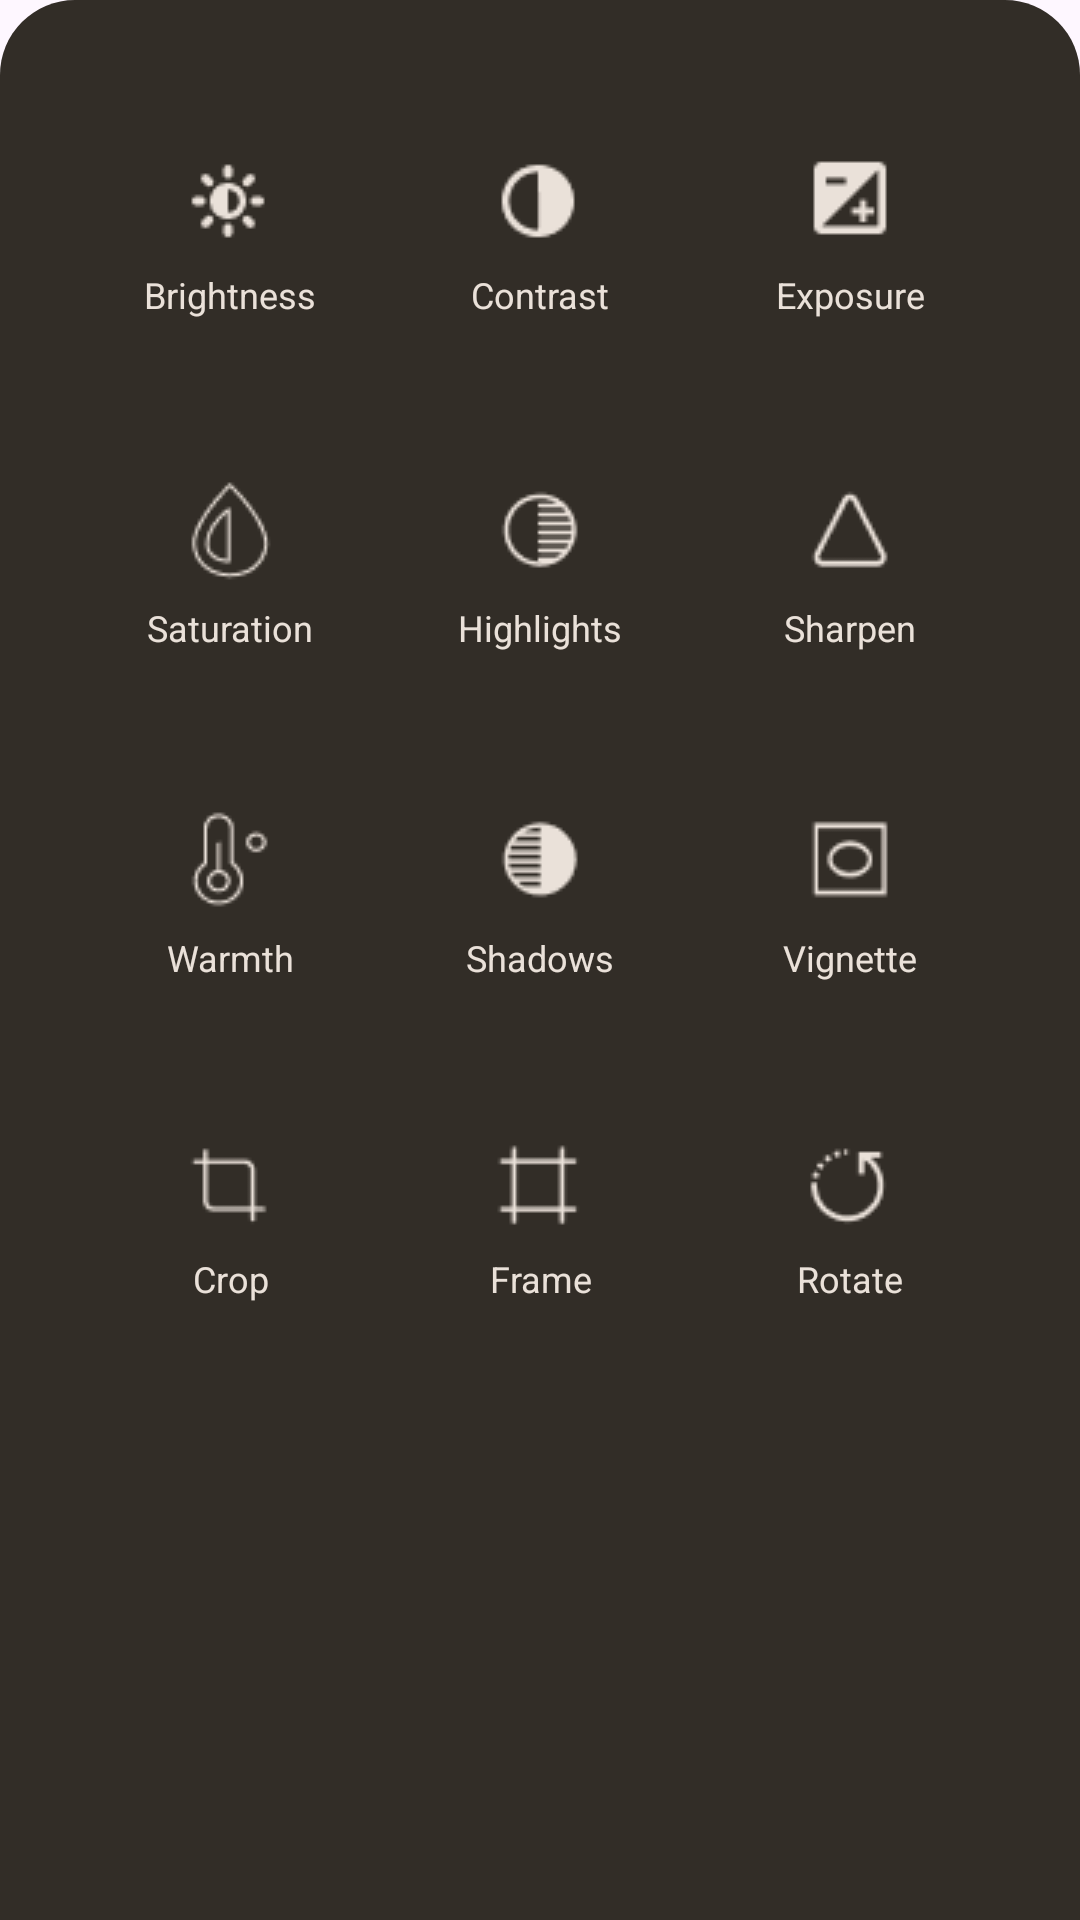

Here is an Android app screen rendered from its layout file. Give the layout XML and the strings, colors and styles it references.
<!-- AndroidManifest.xml: application theme Theme.PhotoApplication -->
<!-- res/layout/tools_layout.xml -->
<?xml version="1.0" encoding="utf-8"?>
<androidx.constraintlayout.widget.ConstraintLayout xmlns:android="http://schemas.android.com/apk/res/android"
    xmlns:tools="http://schemas.android.com/tools"
    xmlns:app="http://schemas.android.com/apk/res-auto"
    android:layout_width="match_parent"
    android:layout_height="match_parent"
    android:padding="42dp"
    android:background="@drawable/dialog_bg">

    <LinearLayout
        android:layout_marginLeft="10dp"
        android:layout_marginRight="10dp"
        android:id="@+id/linearLayout"
        android:layout_width="270dp"
        android:layout_height="70dp"
        android:orientation="horizontal"
        app:layout_constraintEnd_toEndOf="parent"
        app:layout_constraintStart_toStartOf="parent"
        app:layout_constraintTop_toTopOf="parent">


        <TextView
            android:layout_marginRight="40dp"
            android:textSize="12sp"
            android:drawableTop="@drawable/icon_brightness"
            android:id="@+id/brightnessView"
            android:layout_width="0dp"
            android:layout_height="wrap_content"
            android:layout_weight="1"
            android:textColor="#EAE1D9"
            android:text="Brightness"
            android:textAlignment="center"

            />

        <TextView
            android:layout_marginRight="40dp"
            android:textSize="12sp"
            android:drawableTop="@drawable/icon_contrast"
            android:id="@+id/contrastView"
            android:layout_width="0dp"
            android:layout_height="wrap_content"
            android:layout_weight="1"
            android:textColor="#EAE1D9"
            android:text="Contrast"
            android:textAlignment="center"

            />

        <TextView
            android:textSize="12sp"
            android:drawableTop="@drawable/icon_exposure"
            android:id="@+id/exposureView"
            android:layout_width="0dp"
            android:layout_height="wrap_content"
            android:layout_weight="1"
            android:textColor="#EAE1D9"
            android:text="Exposure"
            android:textAlignment="center"

            />

    </LinearLayout>

    <LinearLayout
        android:layout_marginTop="40dp"
        android:layout_marginLeft="10dp"
        android:layout_marginRight="10dp"
        android:id="@+id/linearLayout2"
        android:layout_width="270dp"
        android:layout_height="70dp"
        android:orientation="horizontal"
        app:layout_constraintEnd_toEndOf="parent"
        app:layout_constraintStart_toStartOf="parent"
        app:layout_constraintTop_toBottomOf="@+id/linearLayout">


        <TextView
            android:layout_marginRight="40dp"
            android:textSize="12sp"
            android:drawableTop="@drawable/icon_saturation"
            android:id="@+id/saturationView"
            android:layout_width="0dp"
            android:layout_height="wrap_content"
            android:layout_weight="1"
            android:textColor="#EAE1D9"
            android:text="Saturation"
            android:textAlignment="center"

            />

        <TextView
            android:layout_marginRight="40dp"
            android:textSize="12sp"
            android:drawableTop="@drawable/icon_highlights"
            android:id="@+id/highlightsView"
            android:layout_width="0dp"
            android:layout_height="wrap_content"
            android:layout_weight="1"
            android:textColor="#EAE1D9"
            android:text="Highlights"
            android:textAlignment="center"

            />

        <TextView
            android:textSize="12sp"
            android:drawableTop="@drawable/icon_sharpen"
            android:id="@+id/sharpenView"
            android:layout_width="0dp"
            android:layout_height="wrap_content"
            android:layout_weight="1"
            android:textColor="#EAE1D9"
            android:text="Sharpen"
            android:textAlignment="center"

            />

    </LinearLayout>

    <LinearLayout
        android:layout_marginTop="40dp"
        android:layout_marginLeft="10dp"
        android:layout_marginRight="10dp"
        android:id="@+id/linearLayout3"
        android:layout_width="270dp"
        android:layout_height="70dp"
        android:orientation="horizontal"
        app:layout_constraintEnd_toEndOf="parent"
        app:layout_constraintStart_toStartOf="parent"
        app:layout_constraintTop_toBottomOf="@+id/linearLayout2">


        <TextView
            android:layout_marginRight="40dp"
            android:textSize="12sp"
            android:drawableTop="@drawable/icon_warmth"
            android:id="@+id/warmthView"
            android:layout_width="0dp"
            android:layout_height="wrap_content"
            android:layout_weight="1"
            android:textColor="#EAE1D9"
            android:text="Warmth"
            android:textAlignment="center"

            />

        <TextView
            android:layout_marginRight="40dp"
            android:textSize="12sp"
            android:drawableTop="@drawable/icon_shadows"
            android:id="@+id/shadowsView"
            android:layout_width="0dp"
            android:layout_height="wrap_content"
            android:layout_weight="1"
            android:textColor="#EAE1D9"
            android:text="Shadows"
            android:textAlignment="center"

            />

        <TextView
            android:textSize="12sp"
            android:drawableTop="@drawable/icon_vignette"
            android:id="@+id/vignetteView"
            android:layout_width="0dp"
            android:layout_height="wrap_content"
            android:layout_weight="1"
            android:textColor="#EAE1D9"
            android:text="Vignette"
            android:textAlignment="center"

            />

    </LinearLayout>

    <LinearLayout
        android:id="@+id/linearLayout4"
        android:layout_width="270dp"
        android:layout_height="70dp"
        android:layout_marginLeft="10dp"
        android:layout_marginTop="40dp"
        android:layout_marginRight="10dp"
        android:orientation="horizontal"
        app:layout_constraintEnd_toEndOf="parent"
        app:layout_constraintStart_toStartOf="parent"
        app:layout_constraintTop_toBottomOf="@+id/linearLayout3">


        <TextView
            android:id="@+id/cropView"
            android:layout_width="0dp"
            android:layout_height="wrap_content"
            android:layout_marginRight="40dp"
            android:layout_weight="1"
            android:drawableTop="@drawable/icon_crop"
            android:text="Crop"
            android:textAlignment="center"
            android:textColor="#EAE1D9"
            android:textSize="12sp"

            />

        <TextView
            android:id="@+id/frameView"
            android:layout_width="0dp"
            android:layout_height="wrap_content"
            android:layout_marginRight="40dp"
            android:layout_weight="1"
            android:drawableTop="@drawable/icon_frame"
            android:text="Frame"
            android:textAlignment="center"
            android:textColor="#EAE1D9"
            android:textSize="12sp"

            />

        <TextView
            android:id="@+id/rotateView"
            android:layout_width="0dp"
            android:layout_height="wrap_content"
            android:layout_weight="1"
            android:drawableTop="@drawable/icon_rotate"
            android:text="Rotate"
            android:textAlignment="center"
            android:textColor="#EAE1D9"
            android:textSize="12sp"

            />

    </LinearLayout>



</androidx.constraintlayout.widget.ConstraintLayout>
<!-- resources referenced by this layout -->
<resources>
  <!-- drawable dialog_bg (drawable) -->
  <?xml version="1.0" encoding="utf-8"?>
  <shape xmlns:android="http://schemas.android.com/apk/res/android">
  
      <solid
          android:color="#322D27"/>
      <corners android:topLeftRadius="25dp"
          android:topRightRadius="25dp"/>
  
  </shape>
  <!-- drawable icon_brightness: png bitmap (drawable, 803 bytes) -->
  <!-- drawable icon_contrast: png bitmap (drawable, 694 bytes) -->
  <!-- drawable icon_crop: png bitmap (drawable, 438 bytes) -->
  <!-- drawable icon_exposure: png bitmap (drawable, 541 bytes) -->
  <!-- drawable icon_frame: png bitmap (drawable, 341 bytes) -->
  <!-- drawable icon_highlights: png bitmap (drawable, 872 bytes) -->
  <!-- drawable icon_rotate: png bitmap (drawable, 840 bytes) -->
  <!-- drawable icon_saturation: png bitmap (drawable, 1011 bytes) -->
  <!-- drawable icon_shadows: png bitmap (drawable, 799 bytes) -->
  <!-- drawable icon_sharpen: png bitmap (drawable, 640 bytes) -->
  <!-- drawable icon_vignette: png bitmap (drawable, 694 bytes) -->
  <!-- drawable icon_warmth: png bitmap (drawable, 890 bytes) -->
  <style name="Theme.PhotoApplication" parent="Base.Theme.PhotoApplication" />
  <style name="Base.Theme.PhotoApplication" parent="Theme.Material3.DayNight.NoActionBar">
          
          
      </style>
</resources>
